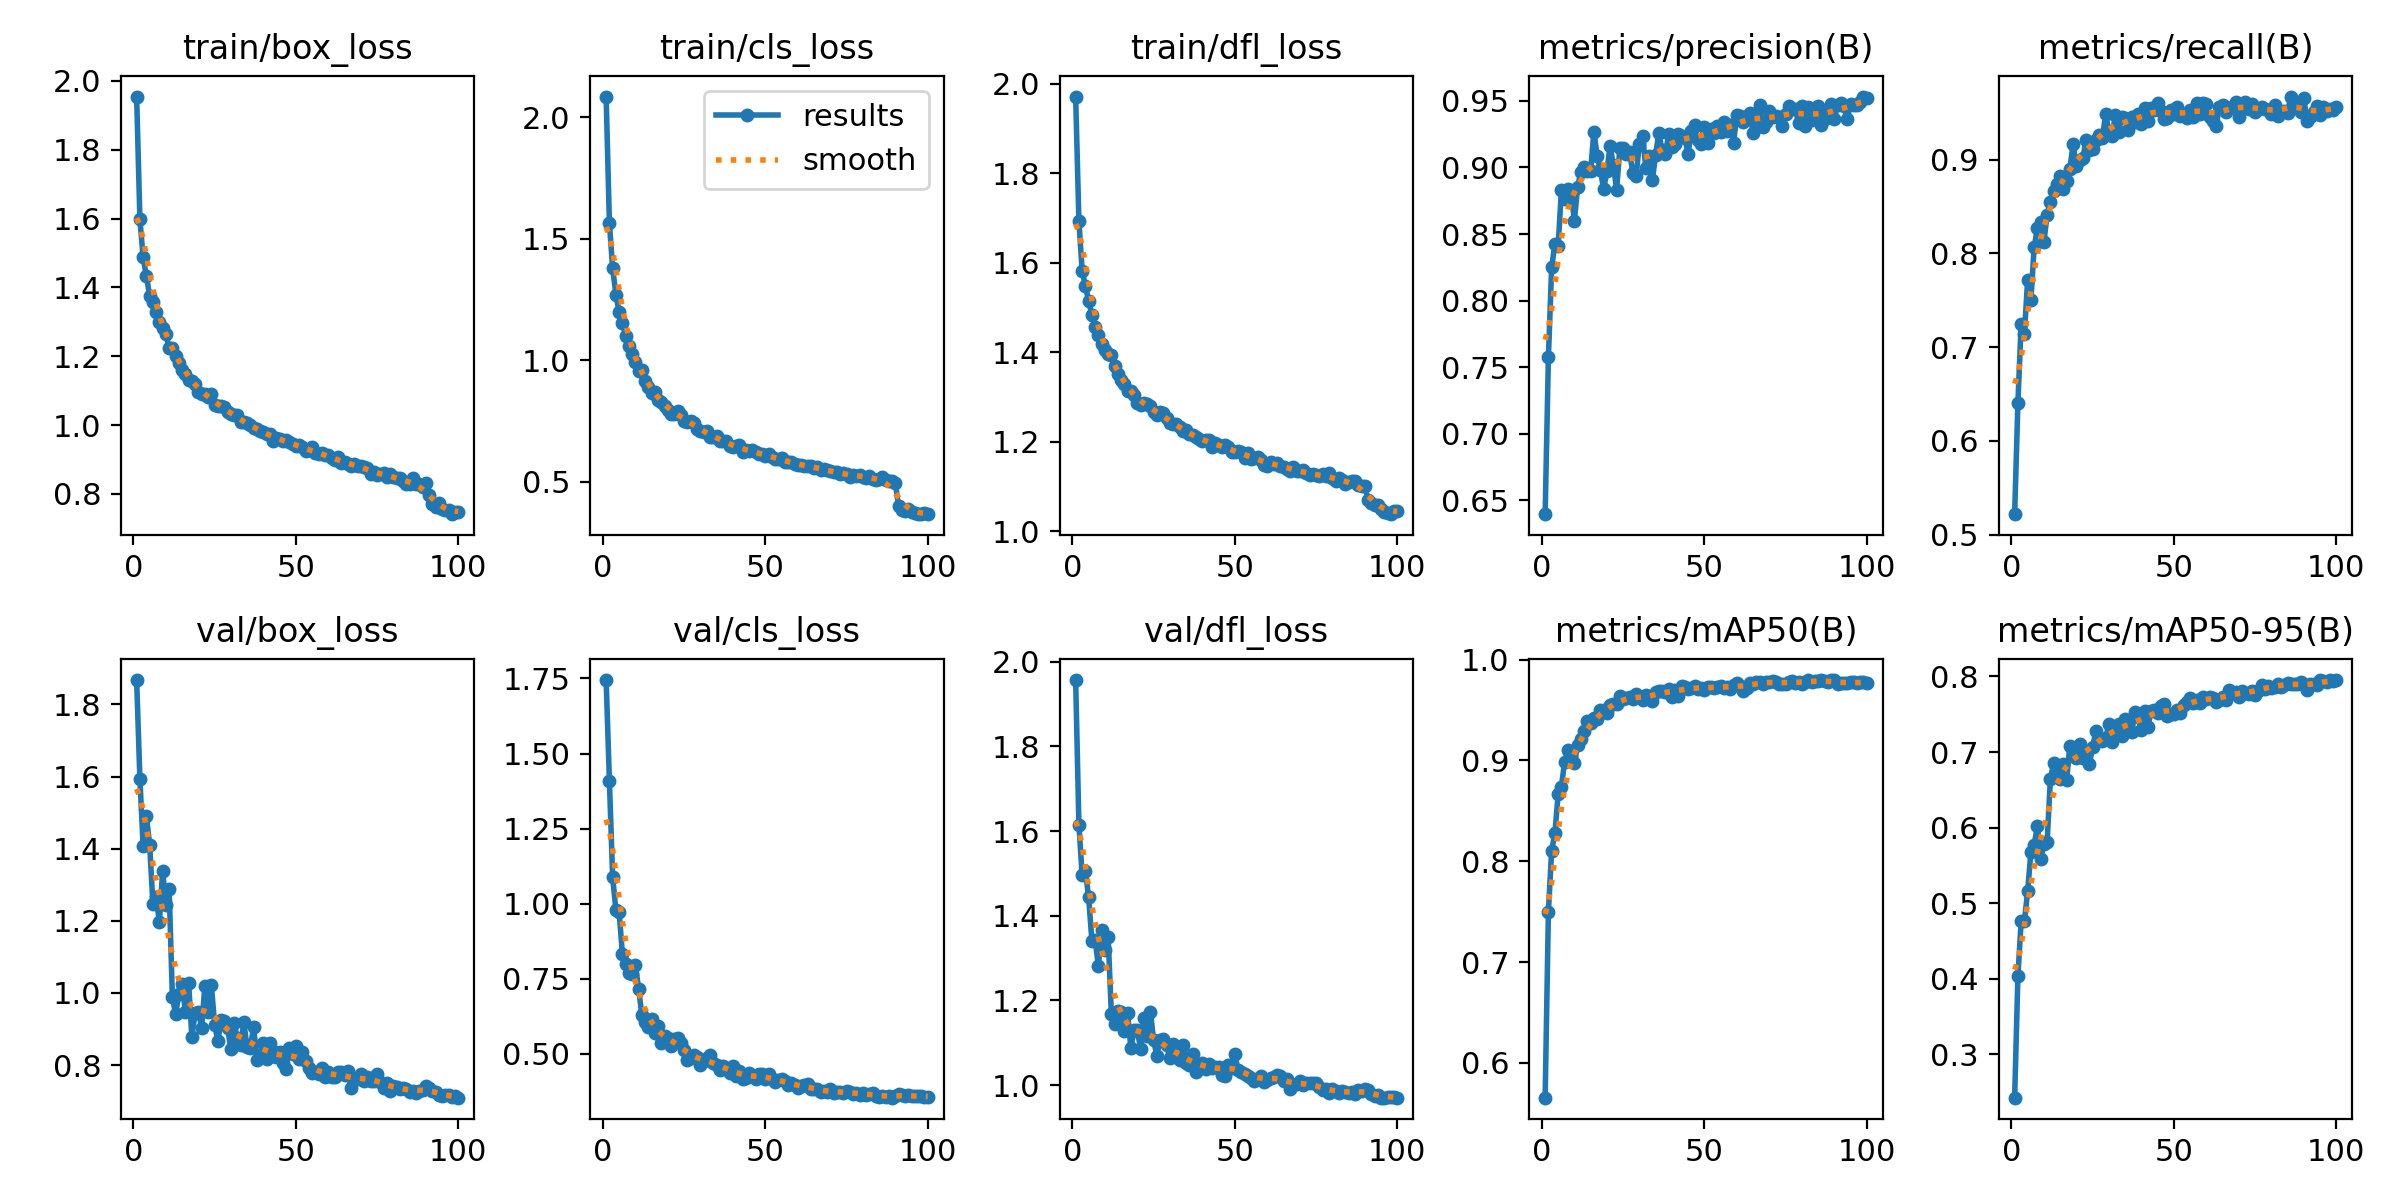

The table this chart was drawn from, first rows:
epoch, time, train/box_loss, train/cls_loss, train/dfl_loss, metrics/precision(B), metrics/recall(B), metrics/mAP50(B), metrics/mAP50-95(B), val/box_loss, val/cls_loss, val/dfl_loss, lr/pg0, lr/pg1, lr/pg2
1, 111.8, 1.954, 2.086, 1.971, 0.6396, 0.5217, 0.5654, 0.2426, 1.868, 1.745, 1.957, 0.06707, 0.0003326, 0.0003326
2, 214.2, 1.598, 1.565, 1.694, 0.7573, 0.6402, 0.7497, 0.403, 1.593, 1.409, 1.615, 0.03407, 0.0006593, 0.0006593
3, 318, 1.487, 1.379, 1.582, 0.8249, 0.725, 0.8106, 0.4759, 1.407, 1.089, 1.495, 0.001052, 0.0009795, 0.0009795
4, 423.4, 1.433, 1.27, 1.548, 0.8427, 0.7141, 0.8276, 0.4762, 1.489, 0.9785, 1.505, 0.0009703, 0.0009703, 0.0009703
5, 525.1, 1.376, 1.199, 1.515, 0.8409, 0.7717, 0.8663, 0.5156, 1.412, 0.9717, 1.443, 0.0009604, 0.0009604, 0.0009604
6, 623.6, 1.357, 1.153, 1.484, 0.8827, 0.75, 0.8739, 0.5677, 1.248, 0.8333, 1.341, 0.0009505, 0.0009505, 0.0009505
7, 720.5, 1.33, 1.102, 1.457, 0.8765, 0.8065, 0.899, 0.5772, 1.265, 0.8, 1.343, 0.0009406, 0.0009406, 0.0009406
8, 819.4, 1.3, 1.059, 1.439, 0.884, 0.8272, 0.91, 0.602, 1.197, 0.7696, 1.28, 0.0009307, 0.0009307, 0.0009307
9, 918.3, 1.282, 1.026, 1.42, 0.8816, 0.8336, 0.9045, 0.5578, 1.338, 0.7662, 1.365, 0.0009208, 0.0009208, 0.0009208
10, 1016, 1.264, 0.9946, 1.405, 0.86, 0.812, 0.8971, 0.5787, 1.243, 0.7946, 1.32, 0.0009109, 0.0009109, 0.0009109
11, 1114, 1.225, 0.9541, 1.397, 0.8856, 0.8416, 0.9158, 0.5809, 1.289, 0.7169, 1.35, 0.000901, 0.000901, 0.000901
12, 1216, 1.225, 0.9591, 1.394, 0.8965, 0.8554, 0.9218, 0.6642, 0.9889, 0.6292, 1.167, 0.0008911, 0.0008911, 0.0008911
13, 1317, 1.201, 0.9155, 1.369, 0.9004, 0.8663, 0.9292, 0.6855, 0.9414, 0.6051, 1.145, 0.0008812, 0.0008812, 0.0008812
14, 1418, 1.181, 0.8909, 1.352, 0.8974, 0.8746, 0.9388, 0.6717, 0.9973, 0.591, 1.175, 0.0008713, 0.0008713, 0.0008713
15, 1517, 1.161, 0.8658, 1.339, 0.8973, 0.8829, 0.9367, 0.6643, 1.026, 0.616, 1.172, 0.0008614, 0.0008614, 0.0008614
16, 1619, 1.149, 0.8678, 1.329, 0.927, 0.869, 0.9423, 0.6845, 0.948, 0.5685, 1.128, 0.0008515, 0.0008515, 0.0008515
17, 1718, 1.132, 0.8351, 1.314, 0.9088, 0.8776, 0.9411, 0.6631, 1.027, 0.5921, 1.17, 0.0008416, 0.0008416, 0.0008416
18, 1816, 1.128, 0.8285, 1.314, 0.8981, 0.8906, 0.9506, 0.7086, 0.8789, 0.5362, 1.087, 0.0008317, 0.0008317, 0.0008317
19, 1915, 1.12, 0.8123, 1.304, 0.8837, 0.9167, 0.9499, 0.6942, 0.9444, 0.5583, 1.13, 0.0008218, 0.0008218, 0.0008218
20, 2020, 1.096, 0.7952, 1.288, 0.8973, 0.8929, 0.9469, 0.6915, 0.9472, 0.5538, 1.129, 0.0008119, 0.0008119, 0.0008119
21, 2124, 1.089, 0.7772, 1.282, 0.9161, 0.9, 0.9551, 0.7102, 0.9038, 0.5271, 1.085, 0.000802, 0.000802, 0.000802
22, 2229, 1.089, 0.7798, 1.287, 0.9021, 0.9015, 0.9557, 0.6915, 1.019, 0.5481, 1.159, 0.0007921, 0.0007921, 0.0007921
23, 2331, 1.081, 0.7892, 1.284, 0.8833, 0.9216, 0.9561, 0.6977, 0.9462, 0.553, 1.117, 0.0007822, 0.0007822, 0.0007822
24, 2434, 1.091, 0.7742, 1.28, 0.915, 0.9109, 0.9639, 0.6846, 1.022, 0.5363, 1.173, 0.0007723, 0.0007723, 0.0007723
25, 2537, 1.058, 0.7499, 1.267, 0.9149, 0.9112, 0.9606, 0.7065, 0.9125, 0.5116, 1.106, 0.0007624, 0.0007624, 0.0007624
26, 2637, 1.056, 0.7444, 1.259, 0.9099, 0.9216, 0.9624, 0.7283, 0.8673, 0.4784, 1.069, 0.0007525, 0.0007525, 0.0007525
27, 2744, 1.054, 0.748, 1.268, 0.9113, 0.9263, 0.963, 0.7182, 0.9241, 0.4853, 1.106, 0.0007426, 0.0007426, 0.0007426
28, 2844, 1.053, 0.7409, 1.264, 0.8959, 0.9228, 0.9609, 0.7144, 0.922, 0.4951, 1.109, 0.0007327, 0.0007327, 0.0007327
29, 2941, 1.037, 0.7181, 1.253, 0.8935, 0.9489, 0.9658, 0.7183, 0.9035, 0.4907, 1.094, 0.0007228, 0.0007228, 0.0007228
30, 3040, 1.031, 0.7104, 1.242, 0.9177, 0.9304, 0.9634, 0.737, 0.8436, 0.464, 1.064, 0.0007129, 0.0007129, 0.0007129
31, 3141, 1.028, 0.703, 1.239, 0.9239, 0.925, 0.9598, 0.7134, 0.9163, 0.4777, 1.097, 0.000703, 0.000703, 0.000703
32, 3241, 1.031, 0.7074, 1.239, 0.8998, 0.9478, 0.9646, 0.7334, 0.8741, 0.4848, 1.067, 0.0006931, 0.0006931, 0.0006931
33, 3342, 1.008, 0.6835, 1.232, 0.9087, 0.9301, 0.9615, 0.7368, 0.857, 0.4953, 1.06, 0.0006832, 0.0006832, 0.0006832
34, 3441, 1.008, 0.6848, 1.225, 0.8903, 0.9456, 0.959, 0.7215, 0.9184, 0.4683, 1.095, 0.0006733, 0.0006733, 0.0006733
35, 3543, 1.006, 0.6888, 1.226, 0.9096, 0.9446, 0.968, 0.744, 0.8494, 0.4626, 1.052, 0.0006634, 0.0006634, 0.0006634
36, 3647, 1.001, 0.6688, 1.218, 0.9255, 0.9319, 0.9692, 0.737, 0.8484, 0.4476, 1.048, 0.0006535, 0.0006535, 0.0006535
37, 3750, 0.9915, 0.6653, 1.214, 0.913, 0.9461, 0.9688, 0.7268, 0.9063, 0.46, 1.073, 0.0006436, 0.0006436, 0.0006436
38, 3854, 0.9888, 0.6665, 1.211, 0.9098, 0.9402, 0.968, 0.7529, 0.8134, 0.4524, 1.031, 0.0006337, 0.0006337, 0.0006337
39, 3958, 0.9817, 0.6479, 1.206, 0.9248, 0.9487, 0.9712, 0.7462, 0.8293, 0.4372, 1.043, 0.0006238, 0.0006238, 0.0006238
40, 4062, 0.9793, 0.6439, 1.203, 0.9152, 0.9385, 0.9628, 0.7294, 0.8617, 0.4604, 1.052, 0.0006139, 0.0006139, 0.0006139
41, 4163, 0.9739, 0.6453, 1.203, 0.9173, 0.9554, 0.97, 0.7539, 0.8178, 0.4253, 1.039, 0.000604, 0.000604, 0.000604
42, 4265, 0.9753, 0.649, 1.205, 0.9252, 0.9411, 0.9643, 0.7327, 0.8613, 0.4421, 1.05, 0.0005941, 0.0005941, 0.0005941
43, 4368, 0.9548, 0.6239, 1.189, 0.924, 0.9554, 0.9743, 0.7549, 0.8389, 0.4156, 1.04, 0.0005842, 0.0005842, 0.0005842
44, 4472, 0.9625, 0.6281, 1.197, 0.9222, 0.953, 0.9727, 0.7558, 0.823, 0.4212, 1.043, 0.0005743, 0.0005743, 0.0005743
45, 4575, 0.9591, 0.6276, 1.192, 0.9104, 0.961, 0.9711, 0.7519, 0.8364, 0.4351, 1.042, 0.0005644, 0.0005644, 0.0005644
46, 4673, 0.9542, 0.63, 1.189, 0.9277, 0.9522, 0.9717, 0.7616, 0.8048, 0.4257, 1.025, 0.0005545, 0.0005545, 0.0005545
47, 4777, 0.9581, 0.6213, 1.192, 0.9316, 0.9435, 0.974, 0.7637, 0.7904, 0.4153, 1.021, 0.0005446, 0.0005446, 0.0005446
48, 4880, 0.9495, 0.6128, 1.189, 0.9206, 0.9446, 0.9709, 0.748, 0.8482, 0.4318, 1.048, 0.0005347, 0.0005347, 0.0005347
49, 4985, 0.9441, 0.6141, 1.178, 0.9174, 0.9532, 0.9721, 0.7503, 0.8308, 0.4345, 1.039, 0.0005248, 0.0005248, 0.0005248
50, 5088, 0.9406, 0.6056, 1.177, 0.9307, 0.9492, 0.9698, 0.7499, 0.8529, 0.4165, 1.074, 0.0005149, 0.0005149, 0.0005149
51, 5193, 0.9416, 0.6128, 1.179, 0.9185, 0.9559, 0.9732, 0.7554, 0.8164, 0.4316, 1.035, 0.000505, 0.000505, 0.000505
52, 5294, 0.936, 0.6005, 1.176, 0.9286, 0.9467, 0.973, 0.752, 0.8352, 0.4179, 1.03, 0.0004951, 0.0004951, 0.0004951
53, 5393, 0.9239, 0.5924, 1.165, 0.9258, 0.9493, 0.9721, 0.7622, 0.8102, 0.4066, 1.026, 0.0004852, 0.0004852, 0.0004852
54, 5492, 0.9276, 0.5913, 1.174, 0.9314, 0.9446, 0.9734, 0.7666, 0.791, 0.4132, 1.021, 0.0004753, 0.0004753, 0.0004753
55, 5589, 0.9349, 0.599, 1.163, 0.9263, 0.9533, 0.9739, 0.7709, 0.7781, 0.4172, 1.017, 0.0004654, 0.0004654, 0.0004654
56, 5694, 0.9181, 0.5812, 1.163, 0.9338, 0.9456, 0.9717, 0.7653, 0.7817, 0.4086, 1.01, 0.0004555, 0.0004555, 0.0004555
57, 5795, 0.9166, 0.5812, 1.166, 0.9274, 0.9609, 0.973, 0.7691, 0.775, 0.3981, 1.015, 0.0004456, 0.0004456, 0.0004456
58, 5898, 0.918, 0.5822, 1.159, 0.9317, 0.9486, 0.9714, 0.7646, 0.7909, 0.4027, 1.021, 0.0004357, 0.0004357, 0.0004357
59, 6001, 0.9127, 0.5727, 1.148, 0.9187, 0.9609, 0.9746, 0.7732, 0.7663, 0.3966, 1.008, 0.0004258, 0.0004258, 0.0004258
60, 6106, 0.9119, 0.5669, 1.146, 0.9393, 0.959, 0.9767, 0.7701, 0.7821, 0.3869, 1.013, 0.0004159, 0.0004159, 0.0004159
... 40 more rows
